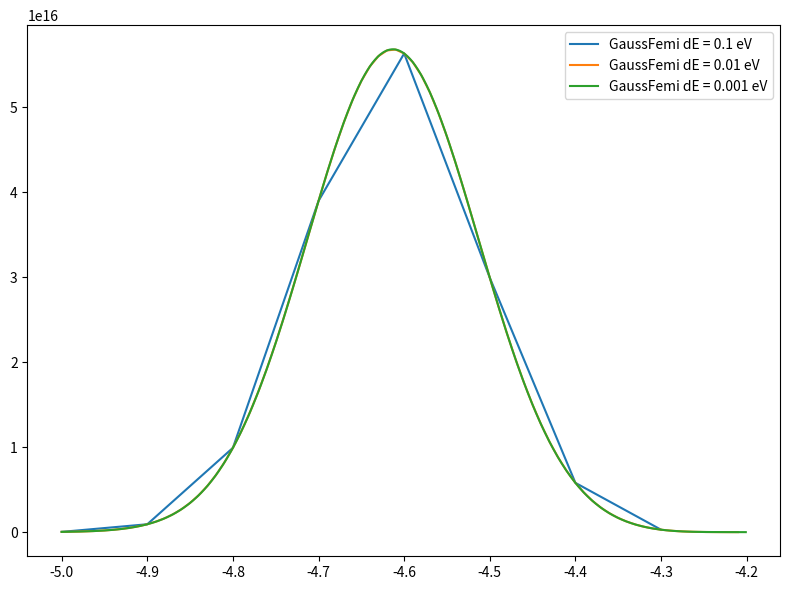

The matplotlib source for this figure:
import numpy as np
import matplotlib.pyplot as plt
from scipy import integrate

T = 300
kT = 0.025852 # T=300K, kT=0.025852eV

E0 = -5.0 # 单位：eV
Ef = -4.28 # 单位：eV

Nt = 1e25
sigma = 0.1 # 单位：eV

eps = 8.85e-12
eps_dielec = 3.5
eps_semi = 3.0

d_dielec = 100e-9
d_semi = 20e-9

e0 = 1.6e-19

# 聚集电子用E-Ef，空穴则为Ef-E
def Femi_Distribution(E):
    return 1/(1+np.exp((Ef-E)/kT))

def Gaussion(E, sigma, V=0):
    a = Nt/(sigma*np.sqrt(2*np.pi))
    x = -(E+V-E0)**2/(2*sigma**2)
    return a*np.exp(x)

def Intergrate_GaussFemi(E, V, sigma):
    return Femi_Distribution(E)*Gaussion(E, sigma, V=V)

def Charge_Distribution(V_list, sigma):
    n_list = []
    for V in V_list:
        n = integrate.quad(Intergrate_GaussFemi, -np.inf, np.inf, args=(V, sigma))[0]
        n_list.append(n)
    return n_list

# print(Charge_Distribution())

# E = np.arange(-10, 10, 0.01)
# plt.subplot()
# plt.plot(E, Gaussion(E, 0.05))
# plt.plot(E, Gaussion(E, 0.5))
# plt.plot(E, Gaussion(E, 5))
# plt.show()

# 积分后，电荷浓度图像
# V_list = np.arange(-2, 0, 0.01)
# # V_list = [0]
# CD_list = dict()
# for each in np.arange(50, 200, 50):
#     CD_list[each] = Charge_Distribution(V_list, each)
#     plt.plot(V_list, CD_list[each], label=f'sigma={each} meV')
# plt.legend()
# plt.show()

# 积分前，原函数随能级分布图
Vg = 0
plt.figure(figsize=(8, 6))
for each in [0.1, 0.01, 0.001]:
    E = np.arange(-5, -4.2, each)
    femi_func = Femi_Distribution(E)
    gauss_func = Gaussion(E, sigma, Vg)
    origin_func = Intergrate_GaussFemi(E, Vg, sigma)
    # plt.plot(E, gauss_func, label=f'gauss_func dE = {each} eV')
    # plt.plot(E, femi_func, label=f'femi_func dE = {each} eV')
    plt.plot(E, origin_func, label=f'GaussFemi dE = {each} eV')
plt.legend()
plt.tight_layout()
plt.show()



